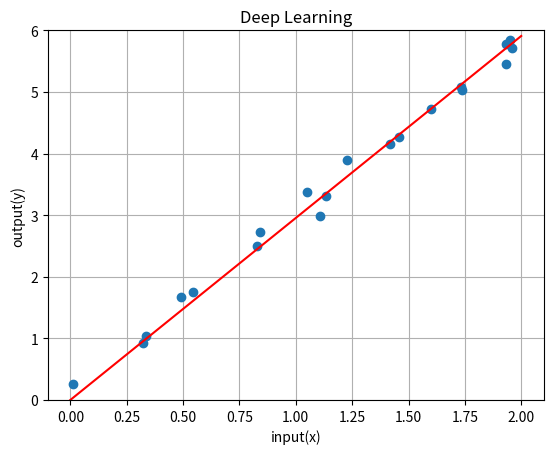
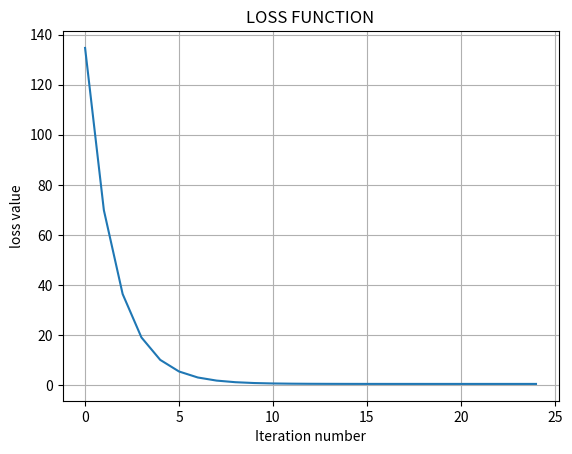

The matplotlib source for these figures, in order:
import numpy as np
import matplotlib.pyplot as plt

#dataset
num_of_sam = 20
x = np.random.uniform(0, 2, num_of_sam)
noise = np.random.normal(0, 0.2, num_of_sam)
t = 3*x+noise

#initial_setting
w = 1
learning_rate = 0.004
E_save = []

#iteration
num_of_itr = 25
for i in range(num_of_itr):
    y = w*x
    E = np.sum((y-t)**2)
    E_save = np.append(E_save, E)
    w = w - learning_rate*2*np.sum(x*(y-t))

#plot
X_line = np.linspace(0, 2, 5)
Y_line = w*X_line

#plot_output
plt.figure()
plt.grid(True)
plt.ylim(0,6)
plt.title("Deep Learning")
plt.xlabel("input(x)")
plt.ylabel("output(y)")
plt.plot(x, t, 'o')
plt.plot(X_line, Y_line, color='red')
plt.show()

#plot_loss
plt.figure()
plt.grid(True)
plt.title("LOSS FUNCTION")
plt.xlabel("Iteration number")
plt.ylabel("loss value")
plt.plot(E_save)
plt.savefig('loss')
plt.show()
